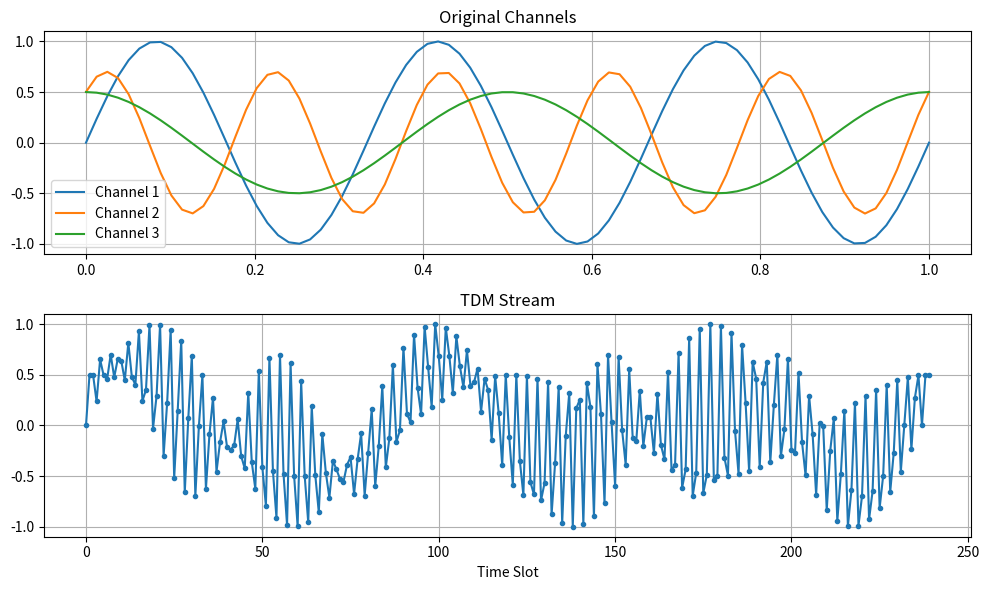

The script that saved this image:
import numpy as np
import matplotlib.pyplot as plt


def main():
    n = 80
    t = np.linspace(0, 1, n)
    ch1 = np.sin(2 * np.pi * 3 * t)
    ch2 = 0.7 * np.sin(2 * np.pi * 5 * t + 0.8)
    ch3 = 0.5 * np.cos(2 * np.pi * 2 * t)

    multiplexed = np.vstack([ch1, ch2, ch3]).T.reshape(-1)
    recovered = multiplexed.reshape(-1, 3).T

    fig, axes = plt.subplots(2, 1, figsize=(10, 6))
    axes[0].plot(t, ch1, label="Channel 1")
    axes[0].plot(t, ch2, label="Channel 2")
    axes[0].plot(t, ch3, label="Channel 3")
    axes[0].set_title("Original Channels")
    axes[0].legend()
    axes[0].grid(True)
    axes[1].plot(multiplexed, marker="o", markersize=3)
    axes[1].set_title("TDM Stream")
    axes[1].set_xlabel("Time Slot")
    axes[1].grid(True)

    print("Recovered channel 1 matches:", np.allclose(recovered[0], ch1))
    fig.tight_layout()
    plt.show()


if __name__ == "__main__":
    main()
